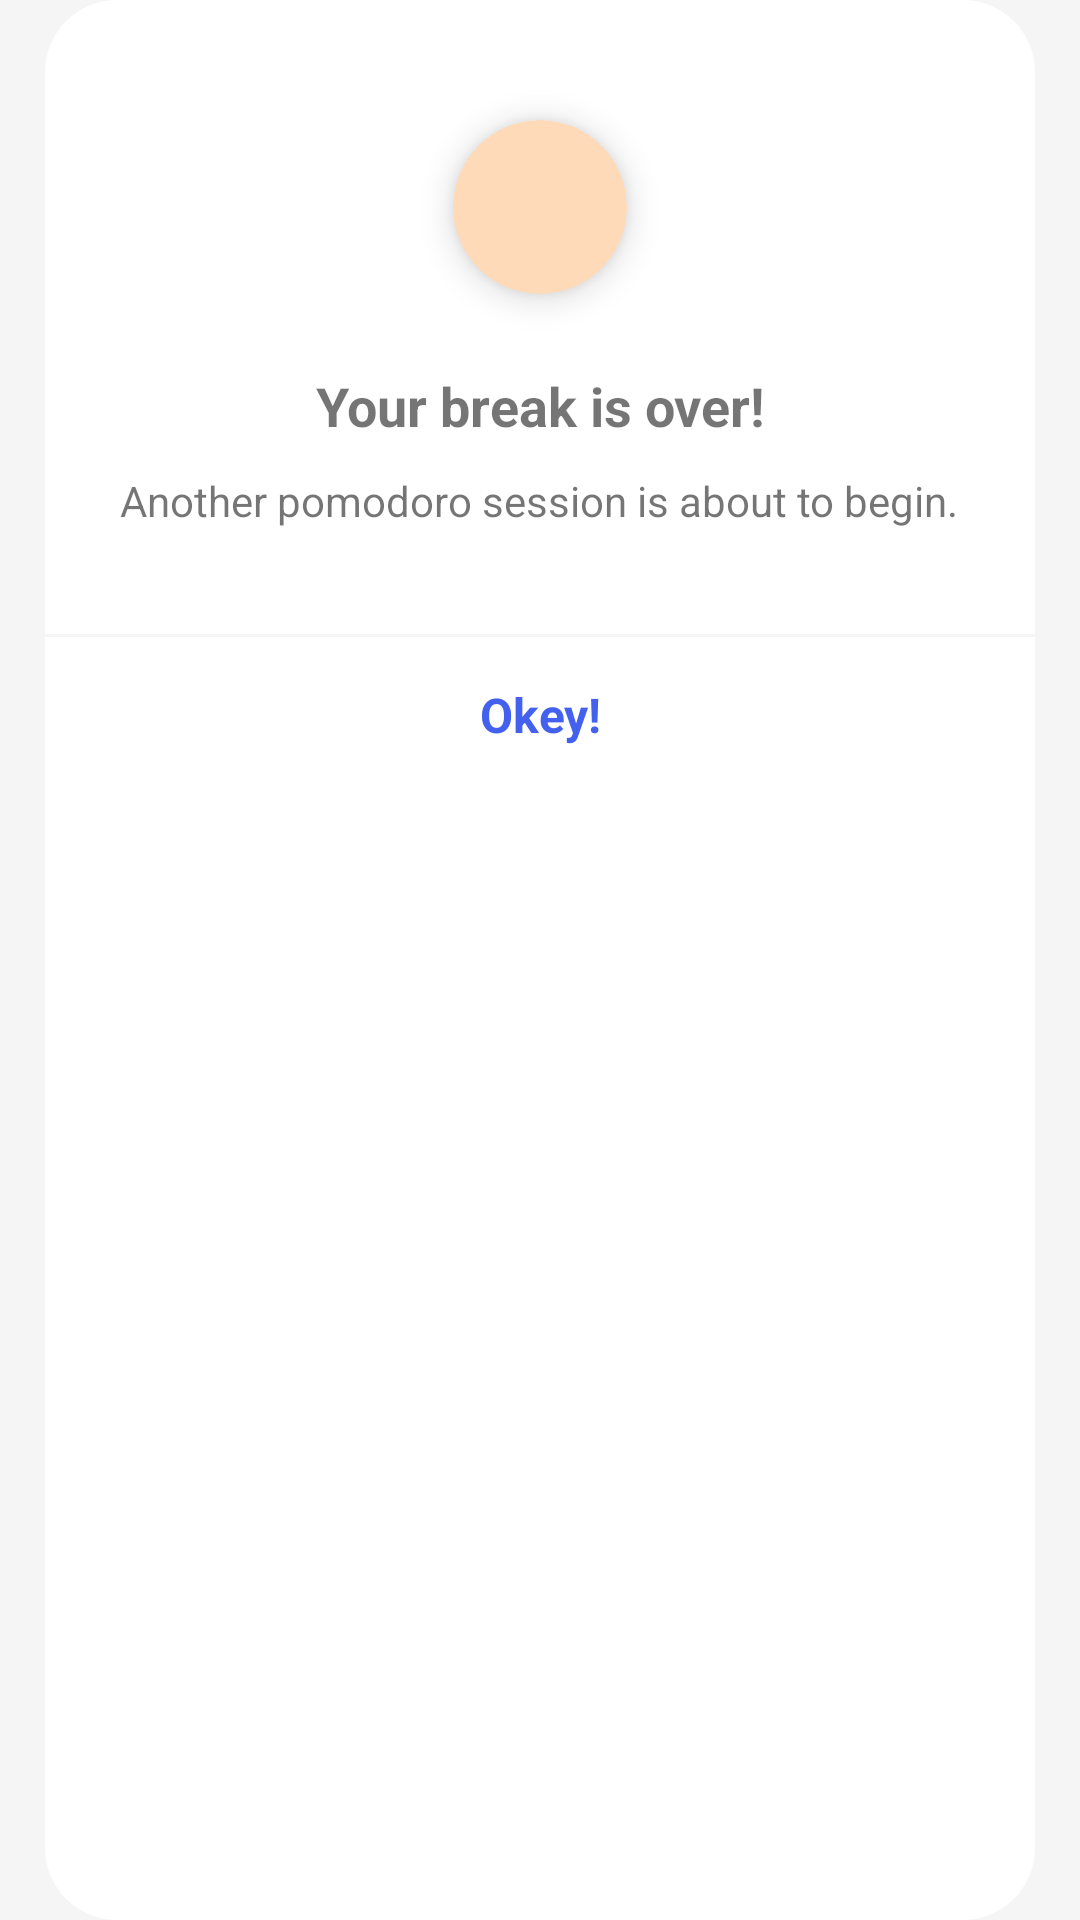

Write the Android layout XML for this screen, with the resource values it uses.
<!-- AndroidManifest.xml: application theme Theme.PomodoroTimer -->
<!-- res/layout/dialog_break.xml -->
<?xml version="1.0" encoding="utf-8"?>
<LinearLayout xmlns:android="http://schemas.android.com/apk/res/android"
    xmlns:app="http://schemas.android.com/apk/res-auto"
    android:layout_width="match_parent"
    android:layout_height="wrap_content"
    android:layout_gravity="center"
    android:background="@drawable/dialog_background_rounded"
    android:orientation="vertical">

    <LinearLayout
        android:layout_width="match_parent"
        android:layout_height="wrap_content"
        android:layout_marginStart="5dp"
        android:layout_marginTop="25dp"
        android:layout_marginEnd="5dp"
        android:layout_marginBottom="35dp"
        android:gravity="center"
        android:orientation="vertical">

        <androidx.cardview.widget.CardView
            android:layout_width="58dp"
            android:layout_height="58dp"
            android:layout_marginTop="15dp"
            android:layout_marginBottom="25dp"
            app:cardBackgroundColor="@color/peach_puff"
            app:cardCornerRadius="29dp"
            app:cardElevation="7dp">

            <ImageView
                android:layout_width="match_parent"
                android:layout_height="match_parent"
                android:contentDescription="@string/timer_icon"
                android:padding="5dp"
                android:src="@drawable/ic_baseline_alarm"
                app:tint="@color/white" />

        </androidx.cardview.widget.CardView>

        <TextView
            android:layout_width="wrap_content"
            android:layout_height="wrap_content"
            android:text="@string/break_dialog_header_text"
            android:textAlignment="center"
            android:textSize="18sp"
            android:textStyle="bold" />

        <TextView
            android:layout_width="wrap_content"
            android:layout_height="wrap_content"
            android:layout_marginStart="15dp"
            android:layout_marginTop="10dp"
            android:layout_marginEnd="15dp"
            android:layout_marginBottom="0dp"
            android:text="@string/break_dialog_second_text"
            android:textAlignment="center"
            android:textSize="14sp" />

    </LinearLayout>

    <LinearLayout
        android:layout_width="match_parent"
        android:layout_height="1dp"
        android:background="?attr/colorPrimary" />

    <LinearLayout
        android:id="@+id/okButton"
        android:layout_width="match_parent"
        android:layout_height="wrap_content"
        android:clickable="true"
        android:focusable="true"
        android:foreground="?android:attr/selectableItemBackground">

        <TextView
            android:layout_width="match_parent"
            android:layout_height="match_parent"
            android:layout_marginTop="15dp"
            android:layout_marginBottom="15dp"
            android:gravity="center"
            android:text="@string/break_dialog_button"
            android:textColor="@color/light_blue"
            android:textSize="16sp"
            android:textStyle="bold" />

    </LinearLayout>

</LinearLayout>
<!-- resources referenced by this layout -->
<resources>
  <color name="light_blue">#4361ee</color>
  <color name="peach_puff">#ffdab9</color>
  <color name="white">#FFFFFFFF</color>
  <!-- drawable dialog_background_rounded (drawable) -->
  <?xml version="1.0" encoding="utf-8"?>
  <inset xmlns:android="http://schemas.android.com/apk/res/android"
      android:drawable="@drawable/background_rounded"
      android:insetLeft="15dp"
      android:insetRight="15dp" />
  <string name="break_dialog_button" translatable="false">Okey!</string>
  <string name="break_dialog_header_text">Your break is over!</string>
  <string name="break_dialog_second_text">Another pomodoro session is about to begin.</string>
  <string name="timer_icon">Timer icon</string>
  <style name="Theme.PomodoroTimer" parent="Theme.MaterialComponents.DayNight.NoActionBar">
          
          <item name="colorPrimary">@color/light_gray</item>
          <item name="colorPrimaryDark">@color/white</item>
          <item name="colorOnPrimary">@color/white</item>
          <item name="colorAccent">@color/independent</item>
          <item name="colorSecondary">@color/black</item>
          <item name="colorControlActivated">#dddddd</item>
          
          <item name="android:statusBarColor" tools:targetApi="l">?attr/colorPrimary</item>
          <item name="android:windowBackground">?attr/colorPrimary</item>
      </style>
  <!-- drawable background_rounded (drawable) -->
  <?xml version="1.0" encoding="utf-8"?>
  <shape xmlns:android="http://schemas.android.com/apk/res/android"
      android:shape="rectangle">
      <solid android:color="?attr/colorOnPrimary" />
      <corners android:radius="24dp" />
  </shape>
  <color name="light_gray">#F5F5F5</color>
  <color name="independent">#4E4C67</color>
  <color name="black">#FF000000</color>
</resources>
